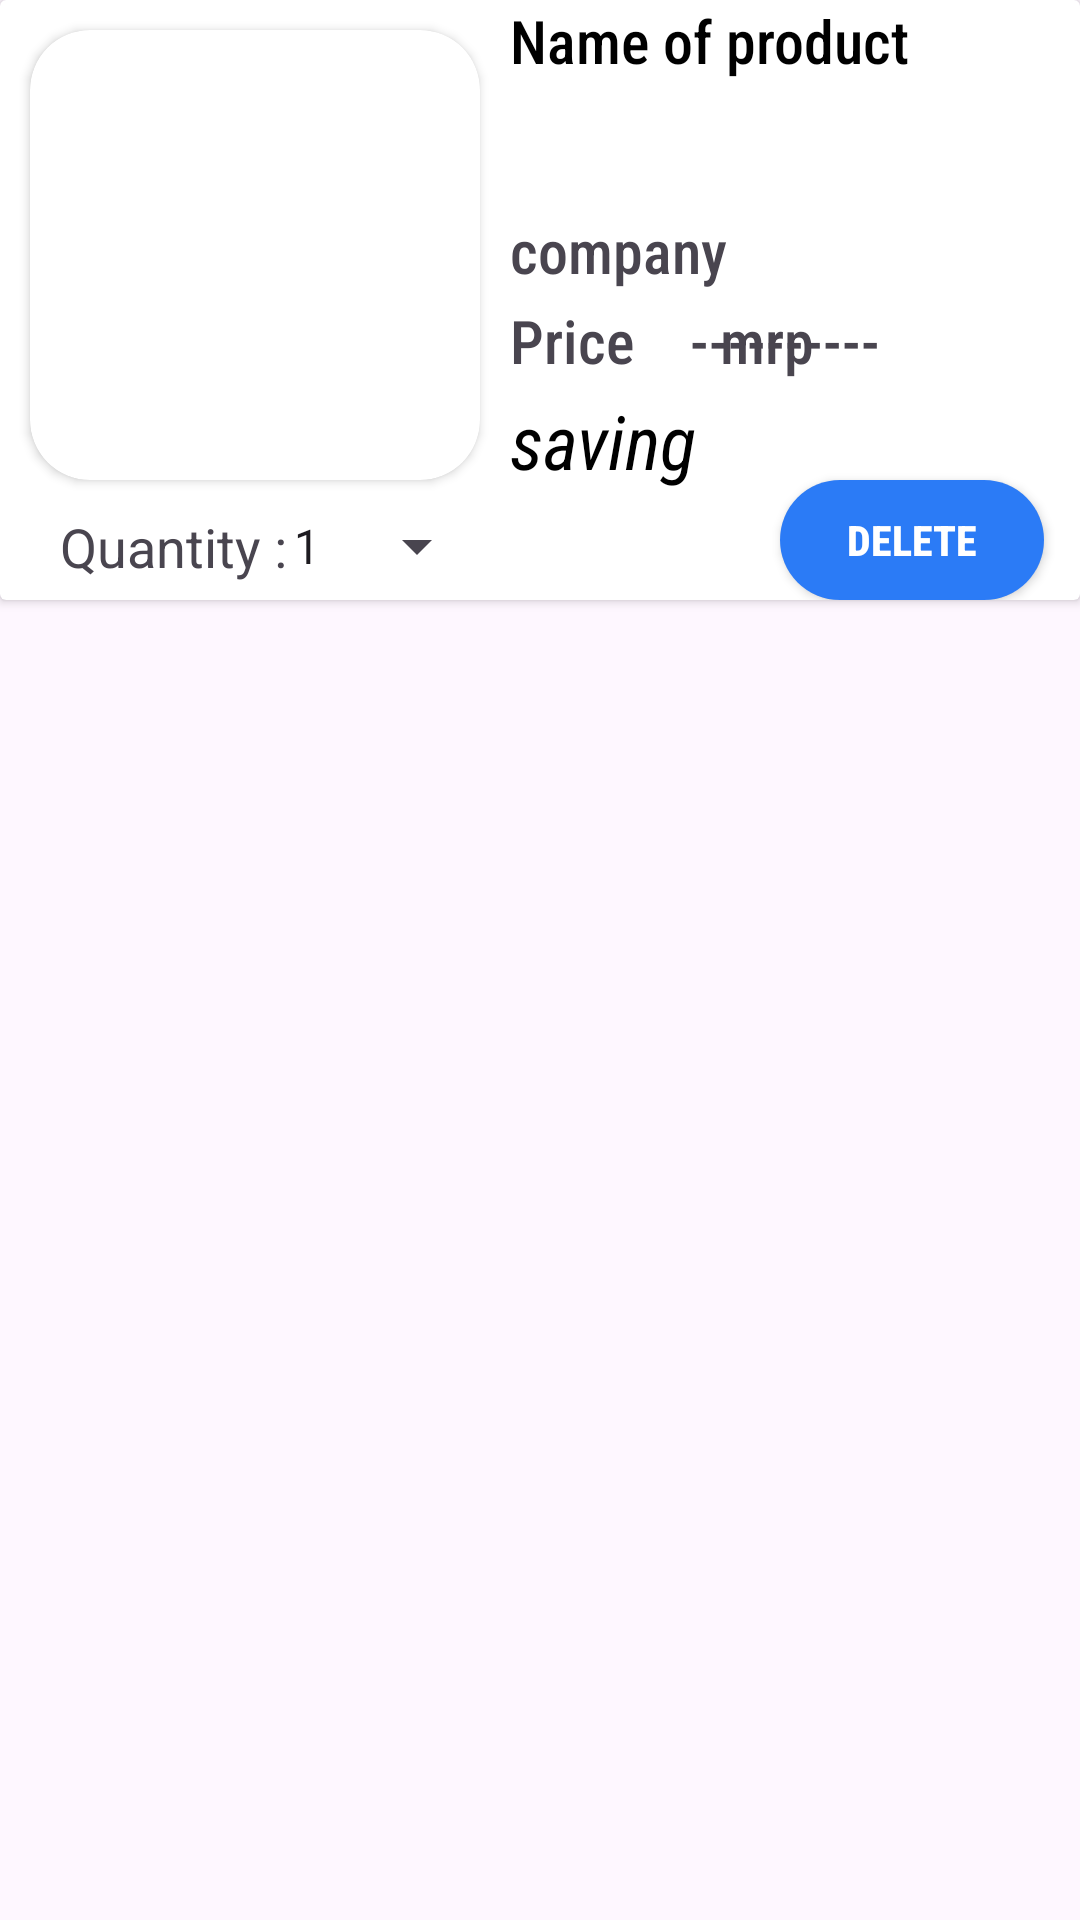

This screen was rendered from an Android layout file. Write that file and the resources it references.
<!-- AndroidManifest.xml: application theme Theme.GemStore -->
<!-- res/layout/layoutaddtocartitems.xml -->
<?xml version="1.0" encoding="utf-8"?>
<RelativeLayout xmlns:android="http://schemas.android.com/apk/res/android"
    xmlns:app="http://schemas.android.com/apk/res-auto"
    android:layout_width="match_parent"
    android:layout_marginTop="8dp"
    android:layout_height="wrap_content">

    <androidx.cardview.widget.CardView
        android:layout_width="match_parent"
        android:layout_height="wrap_content">


        <androidx.cardview.widget.CardView
            android:layout_width="wrap_content"
            android:layout_height="wrap_content"
            android:layout_margin="10dp"
            app:cardCornerRadius="20dp">

            <ImageView
                android:id="@+id/image1221"
                android:layout_width="150dp"
                android:scaleType="centerCrop"
                android:layout_height="150dp"
                android:src="@drawable/ic_launcher_background" />
        </androidx.cardview.widget.CardView>


        <TextView
            android:id="@+id/textview1223"
            android:layout_width="wrap_content"
            android:layout_height="wrap_content"
            android:textColor="@color/black"
            android:layout_marginLeft="170dp"
            android:fontFamily="sans-serif-condensed-medium"
            android:text="Name of product"
            android:textSize="20dp" />

        <TextView
            android:id="@+id/textview1224"
            android:layout_width="wrap_content"
            android:layout_height="wrap_content"
            android:layout_marginLeft="170dp"
            android:layout_marginTop="130dp"
            android:textStyle="italic"
            android:textColor="@color/black"
            android:fontFamily="sans-serif-condensed"
            android:text="saving"
            android:textSize="25dp" />


        <TextView
            android:id="@+id/textview1225"
            android:layout_width="wrap_content"
            android:layout_height="wrap_content"
            android:layout_marginLeft="170dp"
            android:layout_marginTop="100dp"
            android:fontFamily="sans-serif-condensed-medium"
            android:text="Price"
            android:textSize="20dp" />

        <TextView
            android:id="@+id/textview1226"
            android:layout_width="wrap_content"
            android:layout_height="wrap_content"
            android:layout_marginLeft="240dp"
            android:layout_marginTop="100dp"
            android:fontFamily="sans-serif-condensed-medium"
            android:text="mrp"
            android:textSize="20dp" />

        <TextView

            android:layout_width="wrap_content"
            android:layout_height="wrap_content"
            android:layout_marginLeft="230dp"
            android:layout_marginTop="100dp"
            android:fontFamily="sans-serif-condensed-medium"
            android:text="----------"
            android:textSize="20dp" />

        <TextView
            android:id="@+id/textview1227"
            android:layout_width="wrap_content"
            android:layout_height="wrap_content"
            android:layout_marginLeft="170dp"
            android:layout_marginTop="70dp"
            android:fontFamily="sans-serif-condensed-medium"
            android:text="company"
            android:textSize="20dp" />

        <TextView
            android:layout_width="wrap_content"
            android:layout_height="wrap_content"
            android:layout_marginTop="170dp"
            android:layout_marginLeft="20dp"
            android:textSize="18dp"
            android:text="Quantity : "/>

        <Spinner
            android:id="@+id/quantity_spinner"
            android:layout_width="wrap_content"
            android:layout_height="wrap_content"
            android:layout_marginLeft="90dp"
            android:layout_marginTop="170dp"
            android:entries="@array/quantity_array"
            android:fontFamily="sans-serif-condensed-medium"
            android:textSize="20dp" />

        <androidx.cardview.widget.CardView
            android:layout_width="wrap_content"
            app:cardCornerRadius="20dp"
            android:layout_marginTop="160dp"
            android:layout_marginLeft="260dp"
            android:layout_height="wrap_content">
            <androidx.appcompat.widget.AppCompatButton
                android:id="@+id/deletebutton12345"
                android:layout_width="wrap_content"
                android:layout_height="40dp"
                android:text="DELETE"
                android:textColor="@color/white"
                android:textStyle="bold"
                android:fontFamily="sans-serif-condensed-medium"
                android:background="#2B7BF6"/>



        </androidx.cardview.widget.CardView>



    </androidx.cardview.widget.CardView>

</RelativeLayout>
<!-- resources referenced by this layout -->
<resources>
  <string-array name="quantity_array">
              <item>1</item>
              <item>2</item>
              <item>3</item>
              <item>4</item>
              <item>5</item>
              <item>6</item>
              <item>7</item>
          </string-array>
  <color name="black">#FF000000</color>
  <color name="white">#FFFFFFFF</color>
  <style name="Theme.GemStore" parent="Base.Theme.GemStore" />
  <style name="Base.Theme.GemStore" parent="Theme.Material3.DayNight.NoActionBar">
          
          
      </style>
</resources>
